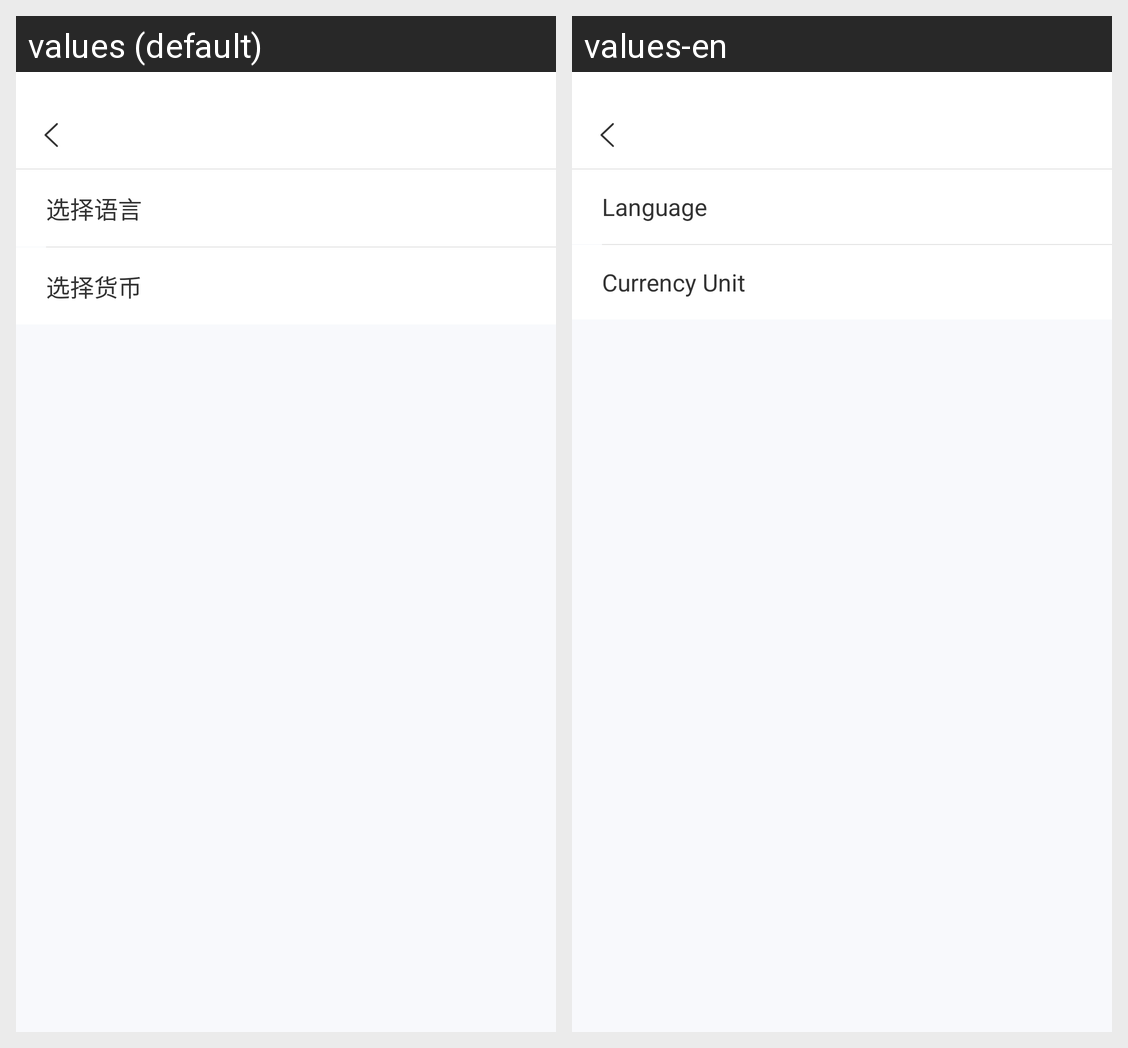

Here is an Android app screen in its default locale and in the app's own translations. Write out the translated-string differences for the strings that appear on this screen.
Android screen res/layout/sys_setting.xml rendered under 2 locales, left to right: values (default), values-en. Device: Nexus 5 (rendered at 1080×1920; each locale shown at half size, 540×960, under a caption strip naming it); theme AppTheme.
Strings drawn on this screen, with the default value and each locale's value (text and hints the layout hard-codes, and strings that could not be matched under every locale, appear in the picture but are not listed):

select_language
  values: 选择语言
  values-en: Language

select_icon
  values: 选择货币
  values-en: Currency Unit
